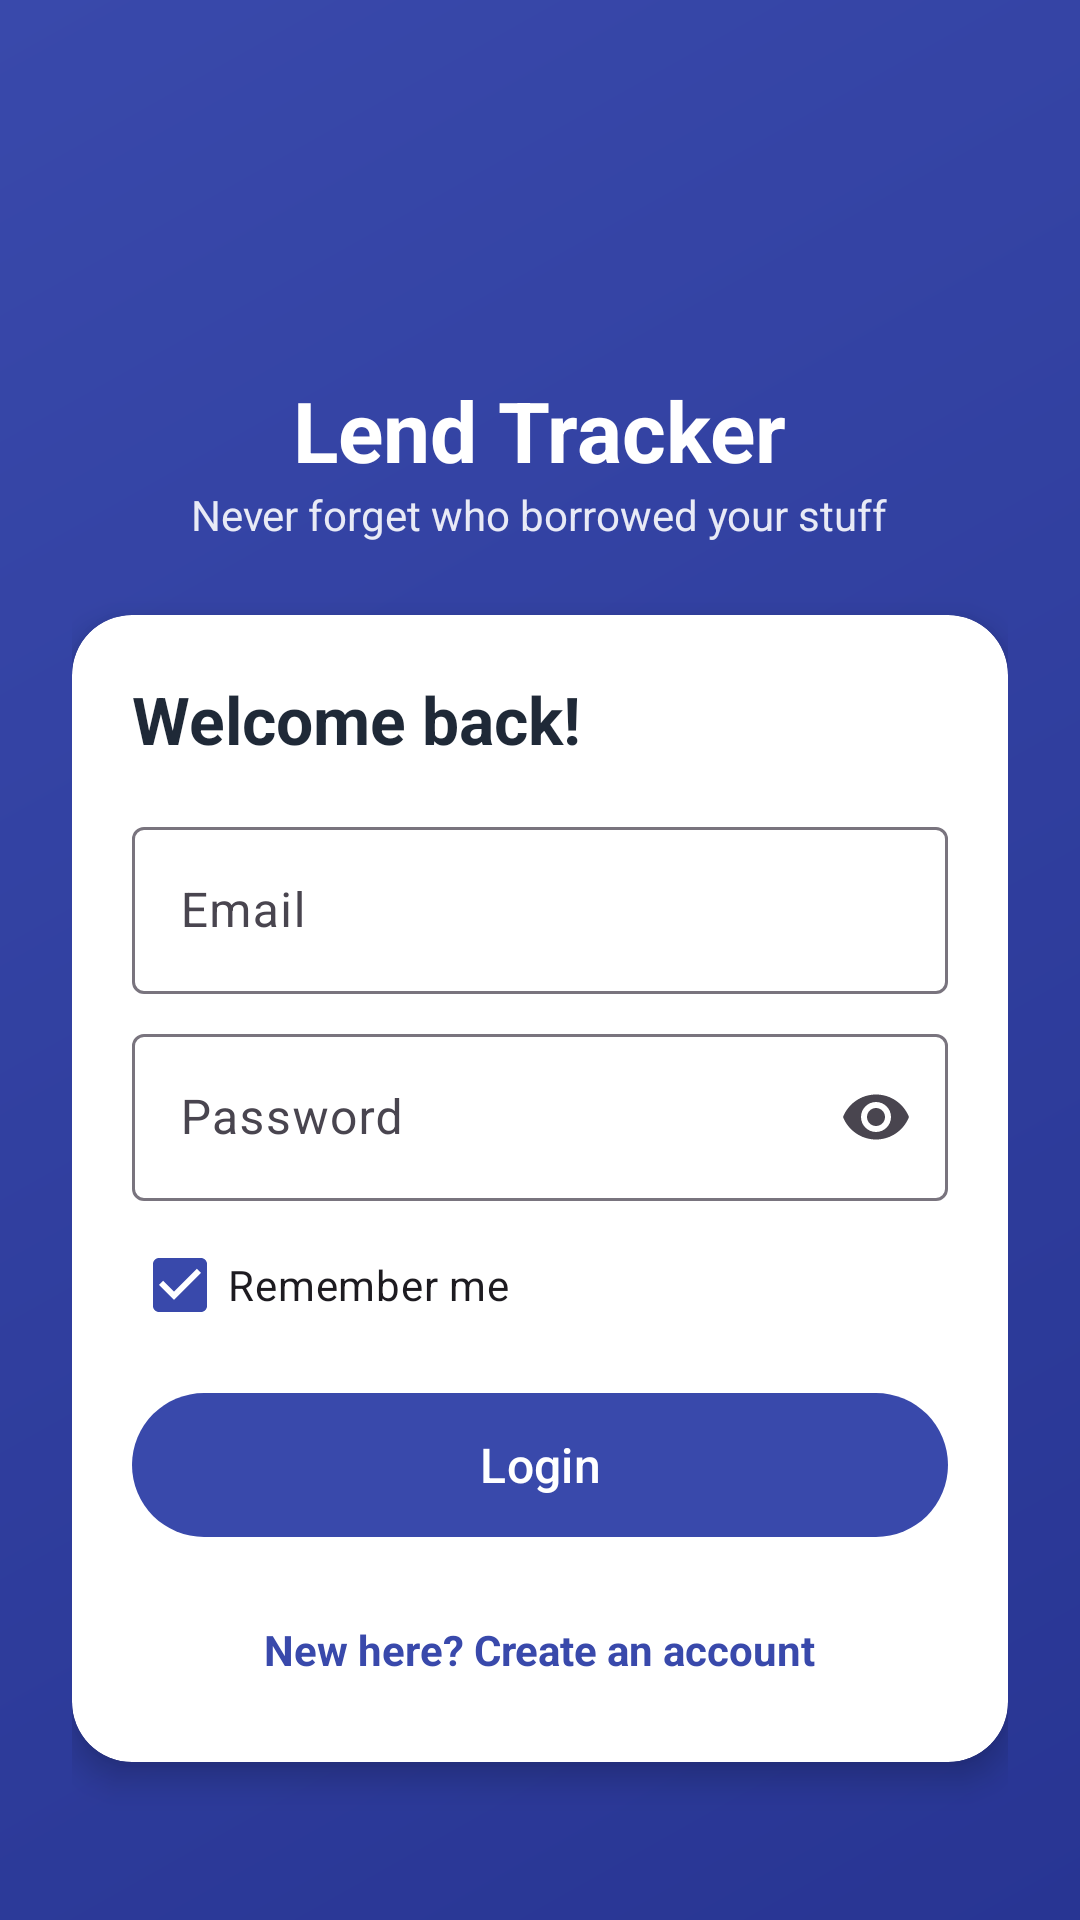

Here is an Android app screen rendered from its layout file. Give the layout XML and the strings, colors and styles it references.
<!-- AndroidManifest.xml: application theme Theme.LendTracker -->
<!-- res/layout/activity_login.xml -->
<?xml version="1.0" encoding="utf-8"?>
<ScrollView xmlns:android="http://schemas.android.com/apk/res/android"
    xmlns:app="http://schemas.android.com/apk/res-auto"
    android:layout_width="match_parent"
    android:layout_height="match_parent"
    android:background="@drawable/bg_gradient"
    android:fillViewport="true"
    android:fitsSystemWindows="true">

    <LinearLayout
        android:layout_width="match_parent"
        android:layout_height="wrap_content"
        android:gravity="center"
        android:orientation="vertical"
        android:padding="24dp">

        <ImageView
            android:layout_width="72dp"
            android:layout_height="72dp"
            android:contentDescription="@string/logo"
            android:src="@drawable/ic_logo" />

        <TextView
            android:layout_width="wrap_content"
            android:layout_height="wrap_content"
            android:text="@string/app_name"
            android:textColor="@color/white"
            android:textSize="28sp"
            android:textStyle="bold" />

        <TextView
            android:layout_width="wrap_content"
            android:layout_height="wrap_content"
            android:layout_marginBottom="24dp"
            android:text="@string/tagline"
            android:textColor="@color/primary_light" />

        <com.google.android.material.card.MaterialCardView
            android:layout_width="match_parent"
            android:layout_height="wrap_content"
            app:cardBackgroundColor="@color/white"
            app:cardCornerRadius="20dp"
            app:cardElevation="6dp"
            app:strokeWidth="0dp">

            <LinearLayout
                android:layout_width="match_parent"
                android:layout_height="wrap_content"
                android:orientation="vertical"
                android:padding="20dp">

                <TextView
                    android:layout_width="wrap_content"
                    android:layout_height="wrap_content"
                    android:layout_marginBottom="16dp"
                    android:text="@string/welcome_back"
                    android:textColor="@color/text_primary"
                    android:textSize="22sp"
                    android:textStyle="bold" />

                <com.google.android.material.textfield.TextInputLayout
                    android:id="@+id/tilEmail"
                    style="@style/Widget.Material3.TextInputLayout.OutlinedBox"
                    android:layout_width="match_parent"
                    android:layout_height="wrap_content"
                    android:hint="@string/email">

                    <com.google.android.material.textfield.TextInputEditText
                        android:id="@+id/etEmail"
                        android:layout_width="match_parent"
                        android:layout_height="wrap_content"
                        android:inputType="textEmailAddress"
                        android:maxLines="1" />
                </com.google.android.material.textfield.TextInputLayout>

                <com.google.android.material.textfield.TextInputLayout
                    android:id="@+id/tilPassword"
                    style="@style/Widget.Material3.TextInputLayout.OutlinedBox"
                    android:layout_width="match_parent"
                    android:layout_height="wrap_content"
                    android:layout_marginTop="8dp"
                    android:hint="@string/password"
                    app:endIconMode="password_toggle">

                    <com.google.android.material.textfield.TextInputEditText
                        android:id="@+id/etPassword"
                        android:layout_width="match_parent"
                        android:layout_height="wrap_content"
                        android:inputType="textPassword"
                        android:maxLines="1" />
                </com.google.android.material.textfield.TextInputLayout>

                <CheckBox
                    android:id="@+id/cbRemember"
                    android:layout_width="wrap_content"
                    android:layout_height="wrap_content"
                    android:layout_marginTop="4dp"
                    android:checked="true"
                    android:text="@string/remember_me" />

                <com.google.android.material.button.MaterialButton
                    android:id="@+id/btnLogin"
                    android:layout_width="match_parent"
                    android:layout_height="56dp"
                    android:layout_marginTop="8dp"
                    android:text="@string/login"
                    android:textSize="16sp" />

                <TextView
                    android:id="@+id/tvGoRegister"
                    android:layout_width="wrap_content"
                    android:layout_height="wrap_content"
                    android:layout_gravity="center_horizontal"
                    android:layout_marginTop="16dp"
                    android:padding="8dp"
                    android:text="@string/no_account"
                    android:textColor="@color/primary"
                    android:textStyle="bold" />
            </LinearLayout>
        </com.google.android.material.card.MaterialCardView>
    </LinearLayout>
</ScrollView>
<!-- resources referenced by this layout -->
<resources>
  <color name="primary">#3949AB</color>
  <color name="primary_light">#E8EAF6</color>
  <color name="text_primary">#1F2937</color>
  <color name="white">#FFFFFF</color>
  <!-- drawable bg_gradient (drawable) -->
  <?xml version="1.0" encoding="utf-8"?>
  <shape xmlns:android="http://schemas.android.com/apk/res/android">
      <gradient
          android:angle="135"
          android:startColor="@color/primary_dark"
          android:endColor="@color/primary" />
  </shape>
  <string name="app_name">Lend Tracker</string>
  <string name="email">Email</string>
  <string name="login">Login</string>
  <string name="logo">App logo</string>
  <string name="no_account">New here? Create an account</string>
  <string name="password">Password</string>
  <string name="remember_me">Remember me</string>
  <string name="tagline">Never forget who borrowed your stuff</string>
  <string name="welcome_back">Welcome back!</string>
  <style name="Theme.LendTracker" parent="Base.Theme.LendTracker" />
  <color name="primary_dark">#283593</color>
  <style name="Base.Theme.LendTracker" parent="Theme.Material3.Light.NoActionBar">
          <item name="colorPrimary">@color/primary</item>
          <item name="colorOnPrimary">@color/white</item>
          <item name="colorPrimaryContainer">@color/primary_light</item>
          <item name="colorOnPrimaryContainer">@color/primary_dark</item>
          <item name="colorSecondary">@color/accent</item>
          <item name="colorOnSecondary">@color/white</item>
          <item name="android:windowBackground">@color/primary</item>
          <item name="android:windowLightStatusBar">false</item>
      </style>
  <color name="accent">#FF7043</color>
</resources>
